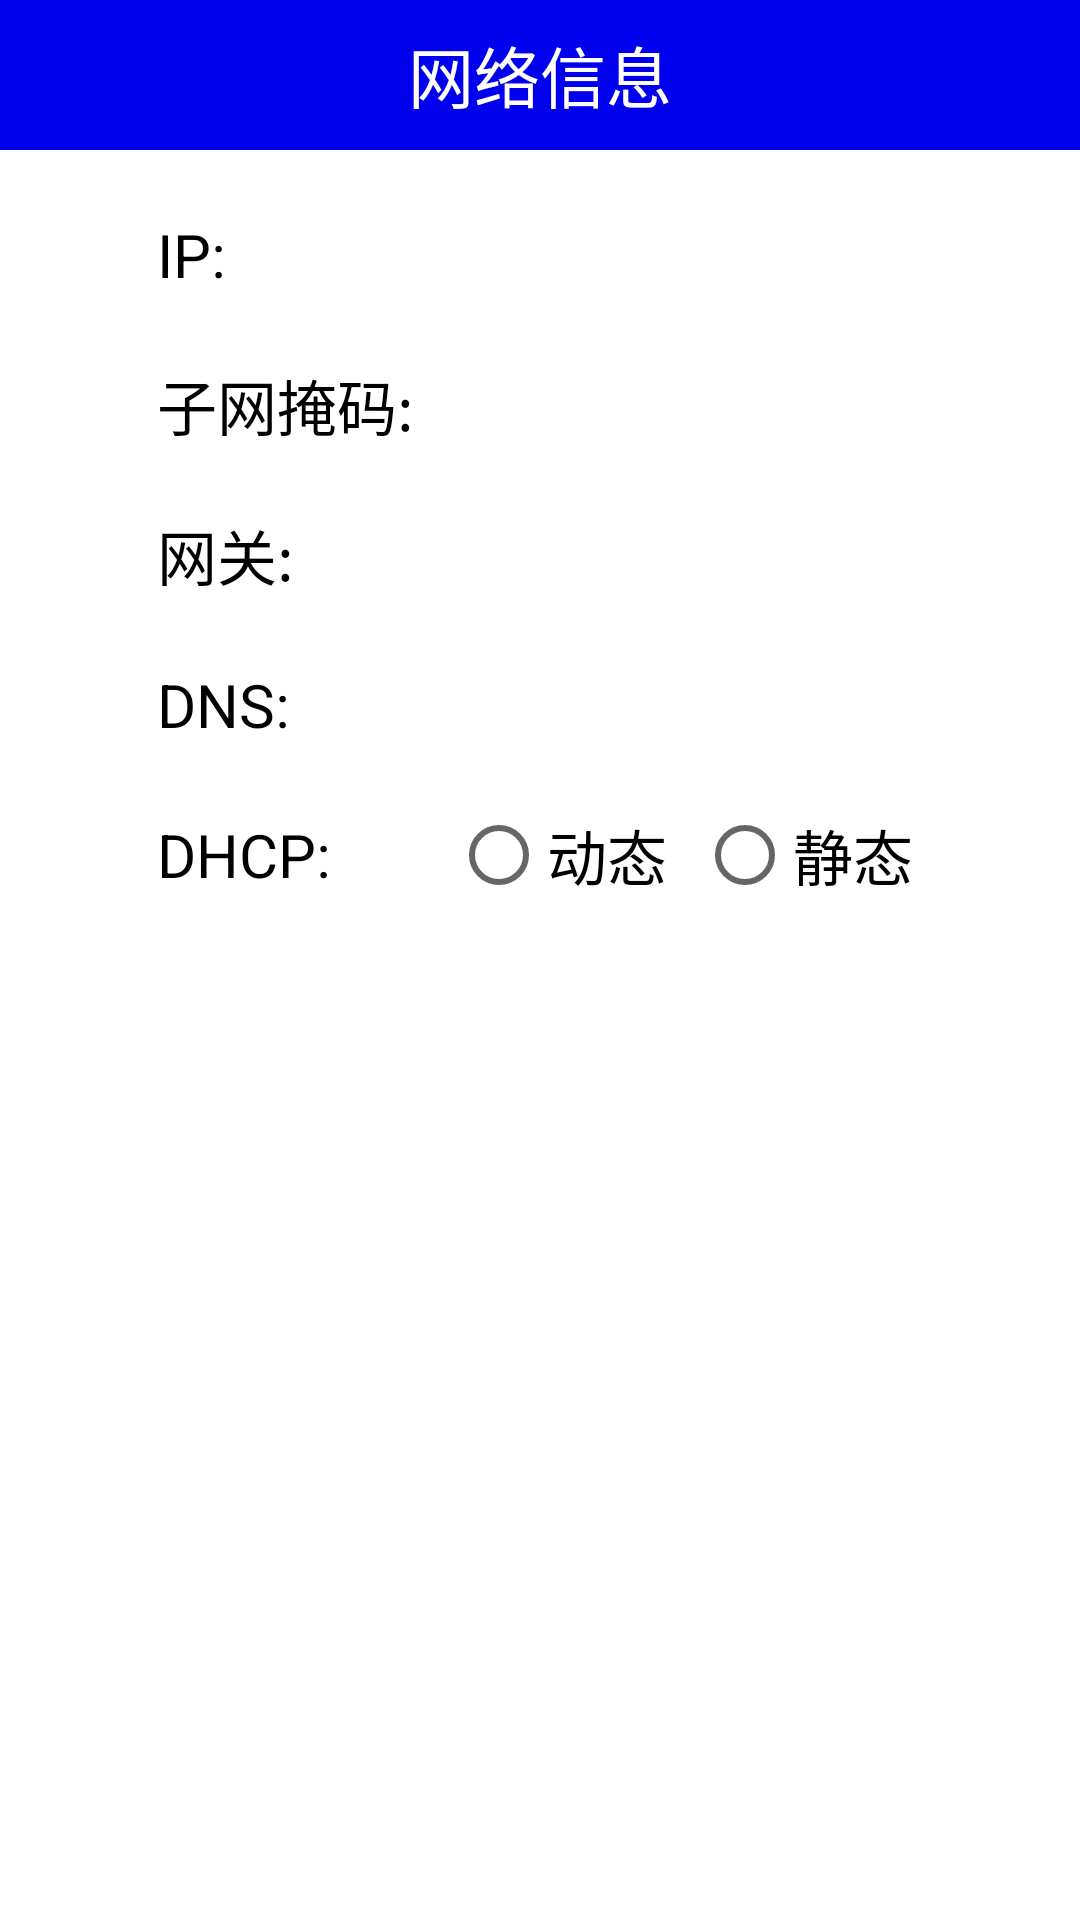

Layout XML and referenced resources for this Android screen:
<!-- AndroidManifest.xml: application theme Theme.Kzq -->
<!-- res/layout/activity_fix_ip.xml -->
<?xml version="1.0" encoding="utf-8"?>
<LinearLayout xmlns:android="http://schemas.android.com/apk/res/android"
    xmlns:app="http://schemas.android.com/apk/res-auto"
    xmlns:tools="http://schemas.android.com/tools"
    android:layout_width="match_parent"
    android:layout_height="match_parent"
    android:orientation="vertical"
    tools:context=".ui.FixIpActivity">


    <RelativeLayout
        android:layout_width="match_parent"
        android:layout_height="50dp"
        android:background="@color/link_text_light">

        <TextView
            android:layout_width="wrap_content"
            android:layout_height="wrap_content"
            android:layout_centerInParent="true"
            android:text="网络信息"
            android:textColor="@color/white"
            android:textSize="22sp" />

    </RelativeLayout>


    <ScrollView
        android:layout_width="match_parent"
        android:layout_height="match_parent">

        <LinearLayout
            android:layout_width="match_parent"
            android:layout_height="match_parent"
            android:layout_marginTop="10dp"
            android:orientation="vertical">

            <LinearLayout
                android:layout_width="match_parent"
                android:layout_height="50dp"
                android:gravity="center"
                android:orientation="horizontal">

                <TextView
                    android:layout_width="95dp"
                    android:layout_height="wrap_content"
                    android:text="IP: "
                    android:textColor="@color/black"
                    android:textSize="20sp" />

                <EditText
                    android:id="@+id/et_jz_ip"
                    android:layout_width="160dp"
                    android:layout_height="42dp"
                    android:background="@drawable/layout_et_bg"
                    android:digits="0123456789."
                    android:inputType="number"
                    android:paddingLeft="10dp"
                    android:text=""
                    android:textSize="20sp" />

            </LinearLayout>

            <LinearLayout
                android:layout_width="match_parent"
                android:layout_height="50dp"
                android:gravity="center"
                android:orientation="horizontal">

                <TextView
                    android:layout_width="95dp"
                    android:layout_height="wrap_content"
                    android:text="子网掩码:"
                    android:textColor="@color/black"
                    android:textSize="20sp" />

                <EditText
                    android:id="@+id/et_jz_ym"
                    android:layout_width="160dp"
                    android:layout_height="42dp"
                    android:background="@drawable/layout_et_bg"
                    android:digits="0123456789."
                    android:inputType="number"
                    android:paddingLeft="10dp"
                    android:text="" />


            </LinearLayout>

            <LinearLayout
                android:layout_width="match_parent"
                android:layout_height="50dp"
                android:gravity="center"
                android:orientation="horizontal">

                <TextView
                    android:layout_width="95dp"
                    android:layout_height="wrap_content"
                    android:text="网关:"
                    android:textColor="@color/black"
                    android:textSize="20sp" />

                <EditText
                    android:id="@+id/et_jz_wg"
                    android:layout_width="160dp"
                    android:layout_height="42dp"
                    android:background="@drawable/layout_et_bg"
                    android:digits="0123456789."
                    android:inputType="number"
                    android:paddingLeft="10dp"
                    android:text="" />


            </LinearLayout>

            <LinearLayout
                android:layout_width="match_parent"
                android:layout_height="50dp"
                android:gravity="center"
                android:orientation="horizontal">

                <TextView
                    android:layout_width="95dp"
                    android:layout_height="wrap_content"
                    android:text="DNS:"
                    android:textColor="@color/black"
                    android:textSize="20sp" />

                <EditText
                    android:id="@+id/et_jz_dns"
                    android:layout_width="160dp"
                    android:layout_height="42dp"
                    android:background="@drawable/layout_et_bg"
                    android:digits="0123456789."
                    android:inputType="number"
                    android:paddingLeft="10dp"
                    android:text="" />


            </LinearLayout>

            <LinearLayout
                android:layout_width="match_parent"
                android:layout_height="50dp"
                android:gravity="center"
                android:orientation="horizontal">

                <TextView
                    android:layout_width="95dp"
                    android:layout_height="wrap_content"
                    android:text="DHCP:"
                    android:textColor="@color/black"
                    android:textSize="20sp" />

                <RadioGroup
                    android:layout_width="160dp"
                    android:layout_height="42dp"
                    android:background="@drawable/layout_et_bg"
                    android:gravity="center"
                    android:orientation="horizontal">

                    <RadioButton
                        android:id="@+id/rbtn_dhcp_ok"
                        android:layout_width="wrap_content"
                        android:layout_height="wrap_content"
                        android:text="动态"
                        android:textColor="@color/black"
                        android:textSize="20sp" />

                    <RadioButton
                        android:id="@+id/rbtn_dhcp_no"
                        android:layout_width="wrap_content"
                        android:layout_height="wrap_content"
                        android:layout_marginLeft="10dp"
                        android:text="静态"
                        android:textColor="@color/black"
                        android:textSize="20sp" />

                </RadioGroup>

            </LinearLayout>



            <LinearLayout
                android:layout_width="match_parent"
                android:layout_height="60dp"
                android:gravity="center"
                android:orientation="horizontal">

                <Button
                    android:id="@+id/btn_fixsave"
                    android:layout_width="wrap_content"
                    android:layout_height="40dp"
                    android:background="@drawable/btn_style"
                    android:text="确认"
                    android:textColor="@color/white"
                    android:textSize="18sp" />

            </LinearLayout>


        </LinearLayout>


    </ScrollView>


</LinearLayout>
<!-- resources referenced by this layout -->
<resources>
  <color name="black">#ff000000</color>
  <color name="link_text_light">#0000ee</color>
  <color name="white">#ffffffff</color>
  <style name="Theme.Kzq" parent="Theme.MaterialComponents.DayNight.DarkActionBar">
          
          <item name="colorPrimary">@color/purple_500</item>
          <item name="colorPrimaryVariant">@color/purple_700</item>
          <item name="colorOnPrimary">@color/white</item>
          
          <item name="colorSecondary">@color/teal_200</item>
          <item name="colorSecondaryVariant">@color/teal_700</item>
          <item name="colorOnSecondary">@color/black</item>
          
          <item name="android:statusBarColor" tools:targetApi="l">?attr/colorPrimaryVariant</item>
          
      </style>
  <!-- not gathered from this repository: default colours our renderer supplied (Android Studio template values) -->
  <color name="purple_500">#FF6200EE</color>
  <color name="purple_700">#FF3700B3</color>
  <color name="teal_200">#FF03DAC5</color>
  <color name="teal_700">#FF018786</color>
</resources>
